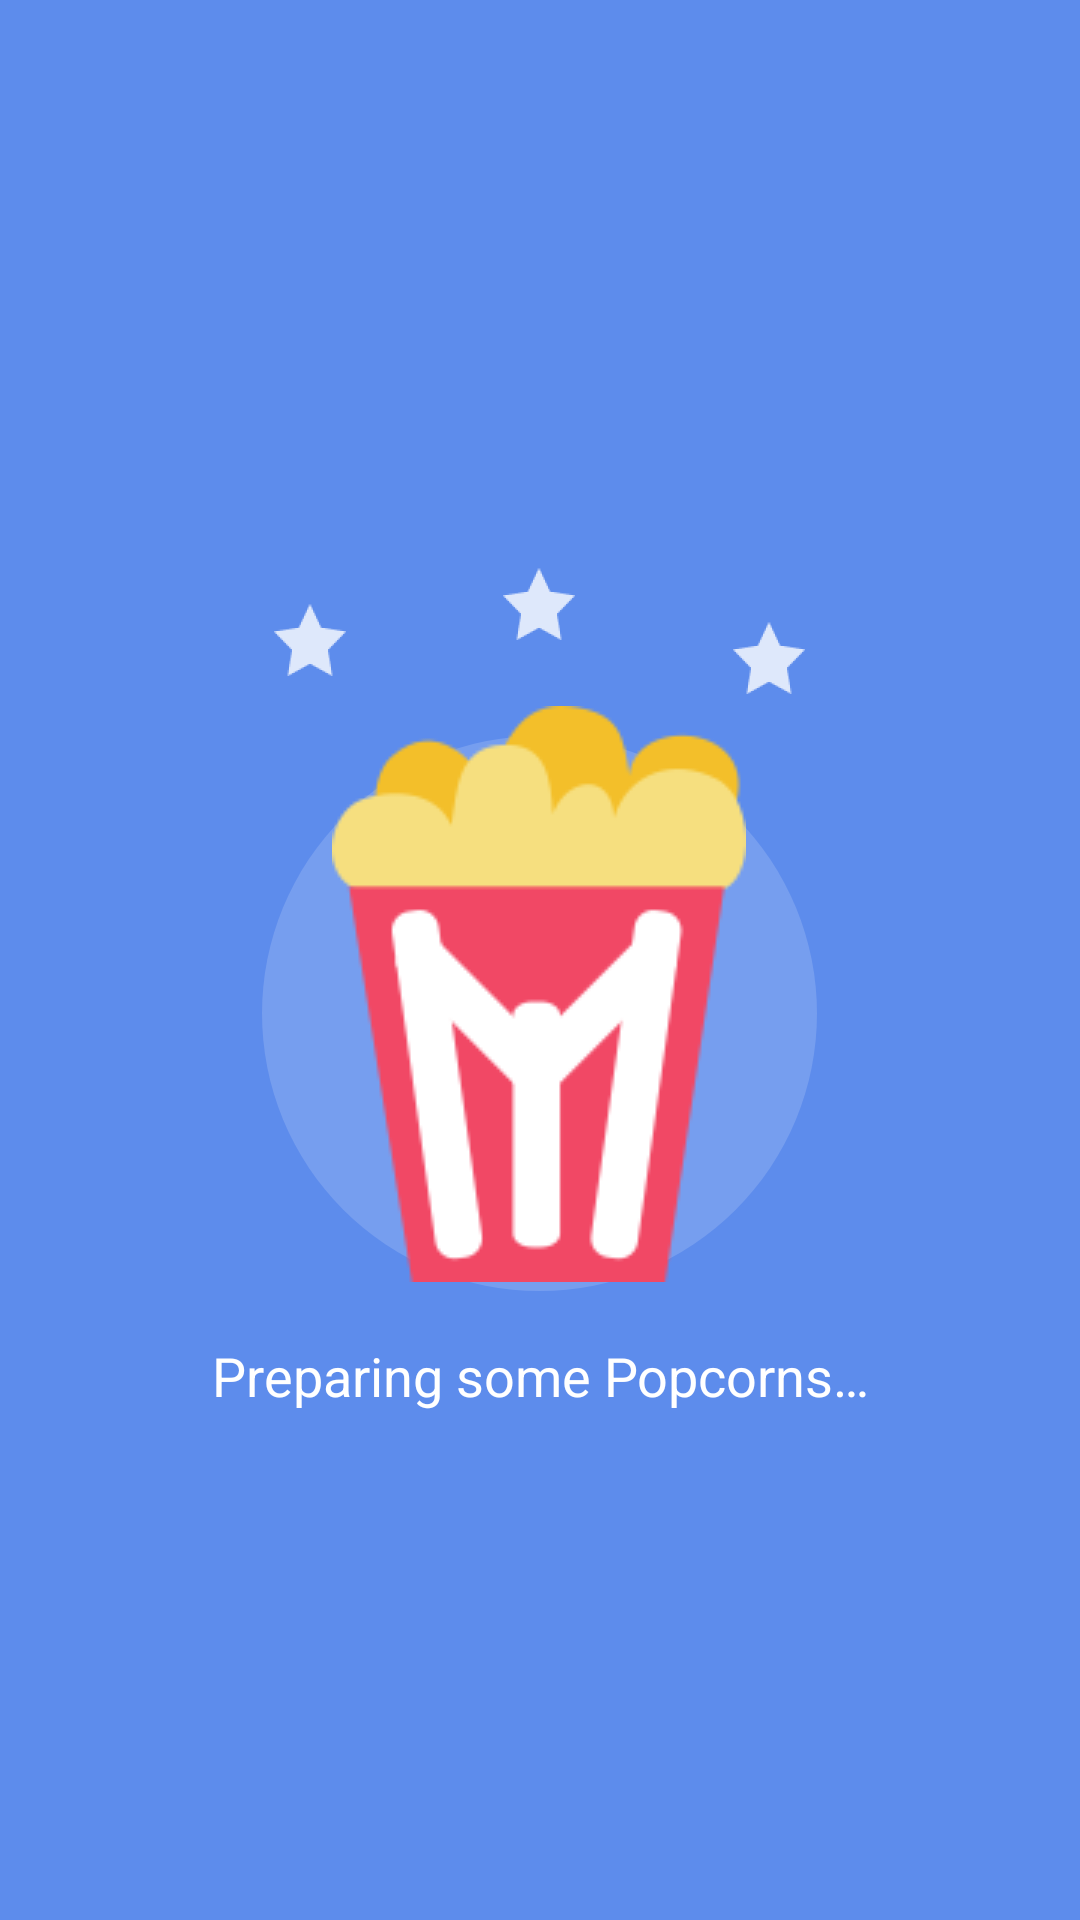

The Android layout XML behind this screen, and the referenced resources:
<!-- AndroidManifest.xml: application theme AppTheme -->
<!-- res/layout/activity_intro.xml -->
<?xml version="1.0" encoding="utf-8"?>
<LinearLayout xmlns:android="http://schemas.android.com/apk/res/android"
    android:layout_width="match_parent"
    android:layout_height="match_parent"
    android:background="@color/colorPrimary"
    android:gravity="center"
    android:orientation="vertical">

    <FrameLayout
        android:layout_width="wrap_content"
        android:layout_height="wrap_content"
        android:layout_gravity="center"
        android:paddingTop="32dp">

        <View
            android:id="@+id/popcornCircle"
            android:layout_marginTop="60dp"
            android:background="@drawable/circle_bg"
            android:layout_width="185dp"
            android:layout_height="185dp"/>

        <ImageView
            android:layout_width="wrap_content"
            android:layout_height="wrap_content"
            android:layout_gravity="center_horizontal"
            android:layout_marginTop="50dp"
            android:adjustViewBounds="true"
            android:contentDescription="@string/movin_logo_description"
            android:src="@drawable/popcorn" />

        <ImageView
            android:id="@+id/patrickCenter"
            android:layout_width="wrap_content"
            android:layout_height="wrap_content"
            android:layout_gravity="center_horizontal"
            android:adjustViewBounds="true"
            android:contentDescription="@string/star_icon_description"
            android:src="@drawable/ic_patrick" />

        <ImageView
            android:id="@+id/patrickLeft"
            android:layout_width="wrap_content"
            android:layout_height="wrap_content"
            android:layout_gravity="start"
            android:adjustViewBounds="true"
            android:contentDescription="@string/star_icon_description"
            android:paddingTop="12dp"
            android:src="@drawable/ic_patrick" />

        <ImageView
            android:id="@+id/patrickRight"
            android:layout_width="wrap_content"
            android:layout_height="wrap_content"
            android:layout_gravity="end"
            android:adjustViewBounds="true"
            android:contentDescription="@string/star_icon_description"
            android:paddingTop="18dp"
            android:src="@drawable/ic_patrick" />
    </FrameLayout>

    <TextView
        android:id="@+id/prepareLabel"
        android:layout_width="wrap_content"
        android:layout_height="wrap_content"
        android:gravity="center"
        android:padding="16dp"
        android:text="@string/data_loading_popcorn"
        android:textAppearance="@style/Base.TextAppearance.AppCompat.Medium"
        android:textColor="#fff" />
</LinearLayout>
<!-- resources referenced by this layout -->
<resources>
  <color name="colorPrimary">#5D8CEC</color>
  <!-- drawable circle_bg (drawable) -->
  <shape xmlns:android="http://schemas.android.com/apk/res/android"
      android:shape="oval">
      <solid android:color="@color/semiWhite" />
      <size
          android:width="120dp"
          android:height="120dp" />
  </shape>
  <!-- drawable ic_patrick: png bitmap (drawable-hdpi, 654 bytes) -->
  <!-- drawable popcorn: png bitmap (drawable, 7368 bytes) -->
  <string name="data_loading_popcorn">Preparing some Popcorns…</string>
  <string name="movin_logo_description">Movin Image Logo</string>
  <string name="star_icon_description">Star icon</string>
  <style name="AppTheme" parent="Theme.AppCompat.Light.NoActionBar">
          
          <item name="colorPrimary">@color/colorPrimary</item>
          <item name="colorPrimaryDark">@color/colorPrimaryDark</item>
          <item name="colorAccent">@color/colorAccent</item>
          <item name="android:navigationBarColor">@color/colorPrimaryDarker</item>
      </style>
  <color name="semiWhite">#28ffffff</color>
  <color name="colorPrimaryDark">#537dd3</color>
  <color name="colorAccent">#FD6491</color>
  <color name="colorPrimaryDarker">#4b70be</color>
</resources>
